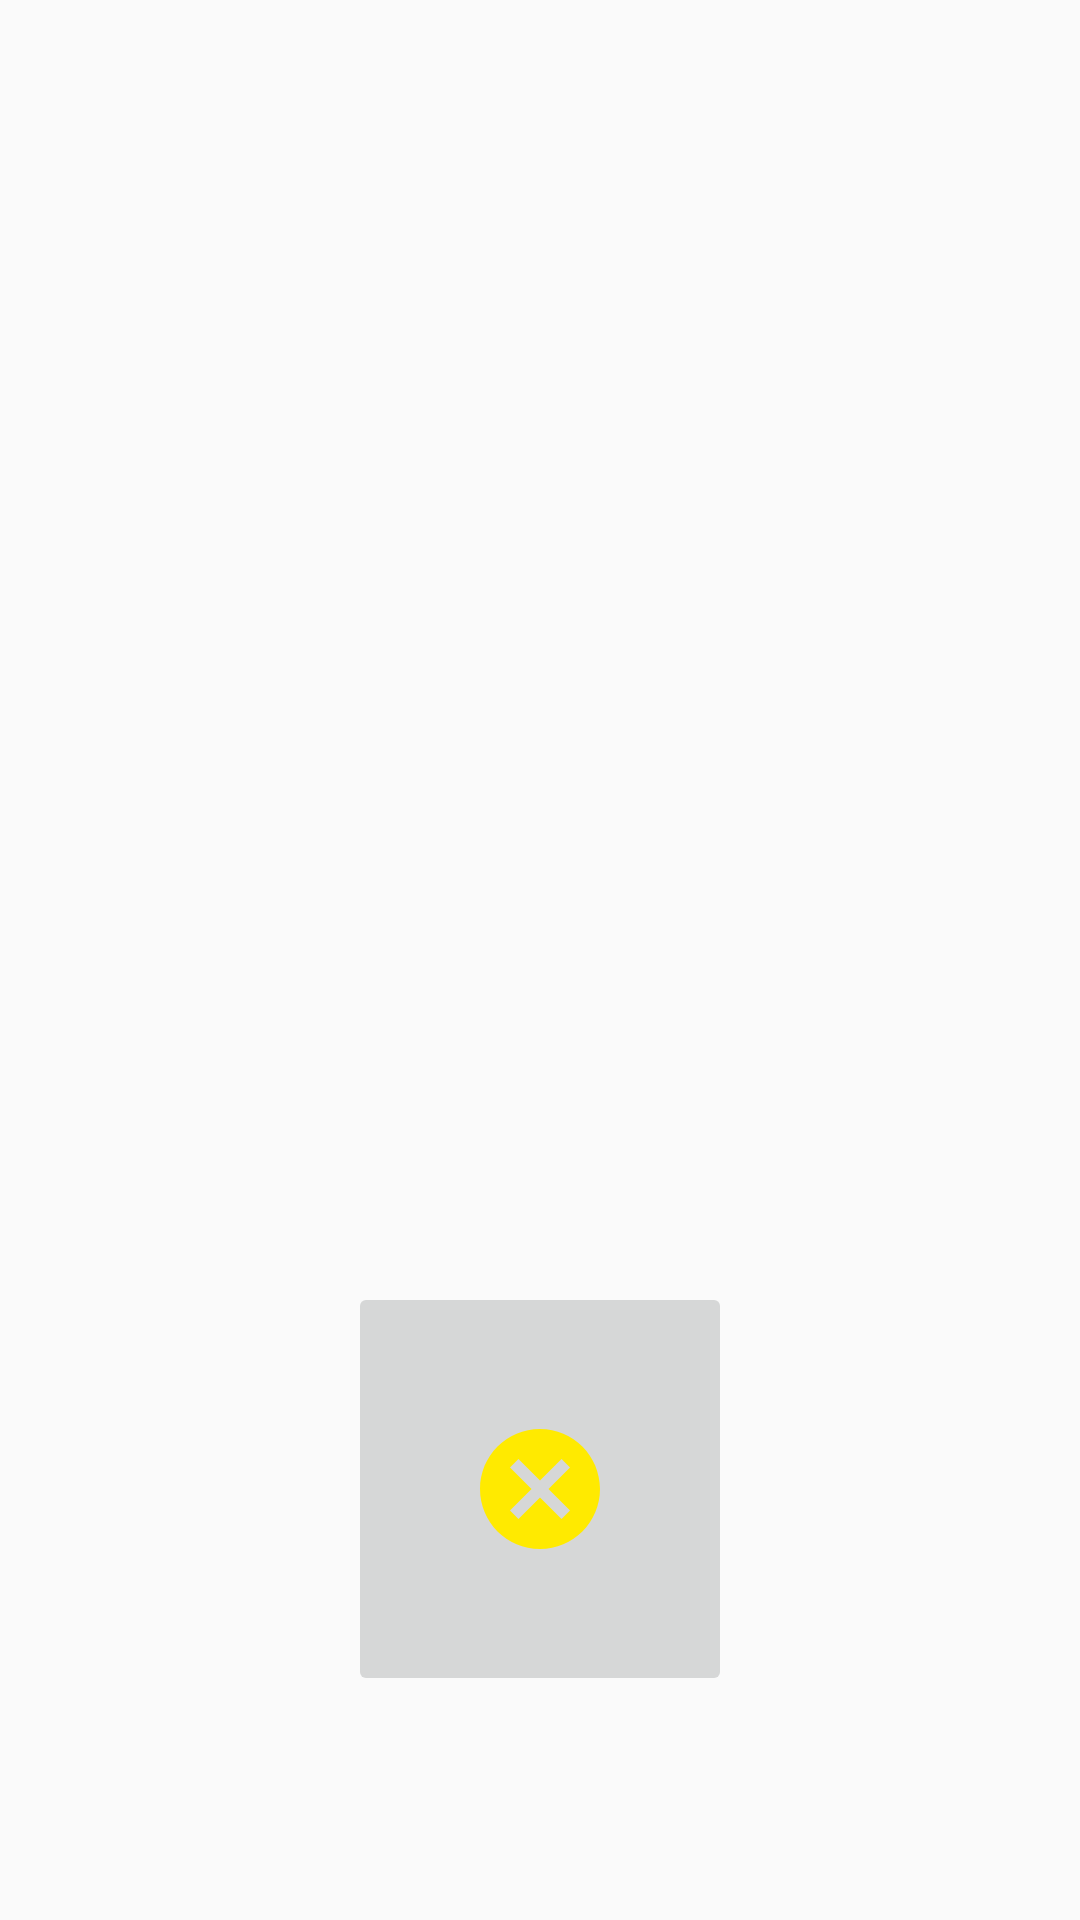

Layout XML and referenced resources for this Android screen:
<!-- AndroidManifest.xml: application theme AppTheme -->
<!-- res/layout/promodialog.xml -->
<?xml version="1.0" encoding="utf-8"?>
<RelativeLayout xmlns:android="http://schemas.android.com/apk/res/android"
    android:layout_width="match_parent"
    android:padding="5dp"
    android:layout_height="match_parent">

    <ImageView
        android:layout_width="match_parent"
        android:layout_height="450dp"
        android:id="@+id/dialog_img"/>

    <ImageButton
        android:id="@+id/cancel"
        android:layout_width="128dp"
        android:layout_height="138dp"
        android:layout_below="@id/dialog_img"
        android:layout_centerHorizontal="true"
        android:layout_marginTop="-28dp"
        android:src="@drawable/ic_cancel_large"
        android:tint="#FFEA00" />

</RelativeLayout>
<!-- resources referenced by this layout -->
<resources>
  <!-- drawable ic_cancel_large (drawable) -->
  <vector android:height="48dp" android:tint="#707070"
      android:viewportHeight="24.0" android:viewportWidth="24.0"
      android:width="48dp" xmlns:android="http://schemas.android.com/apk/res/android">
      <path android:fillColor="#FF000000" android:pathData="M12,2C6.47,2 2,6.47 2,12s4.47,10 10,10 10,-4.47 10,-10S17.53,2 12,2zM17,15.59L15.59,17 12,13.41 8.41,17 7,15.59 10.59,12 7,8.41 8.41,7 12,10.59 15.59,7 17,8.41 13.41,12 17,15.59z"/>
  </vector>
  <style name="AppTheme" parent="Theme.AppCompat.Light.NoActionBar">
          
          <item name="colorPrimary">@color/Sky_blue</item>
          <item name="colorPrimaryDark">@color/Sky_blue</item>
          <item name="colorAccent">@color/Sky_blue</item>
      </style>
  <color name="Sky_blue">#00B0FF</color>
</resources>
